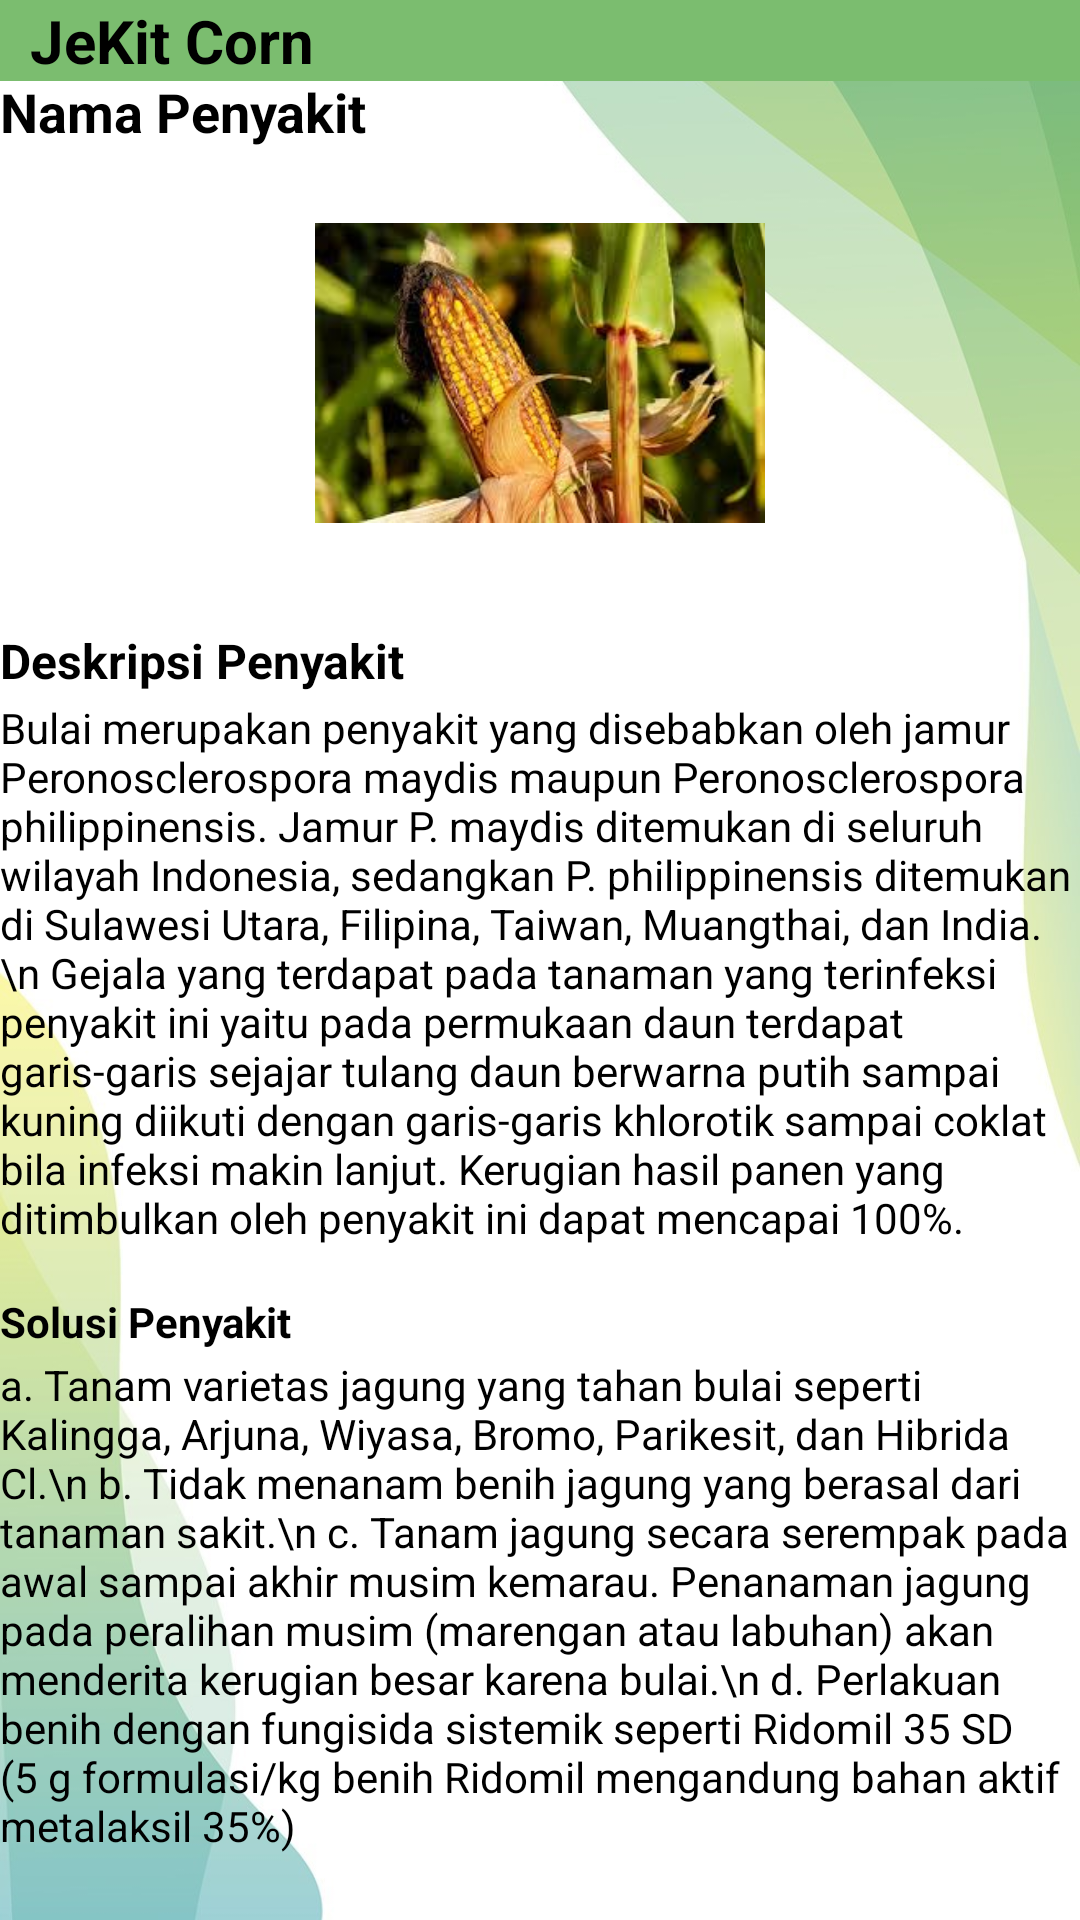

Write the Android layout XML for this screen, with the resource values it uses.
<!-- AndroidManifest.xml: application theme Theme.Maizedotco.NoActionBar -->
<!-- res/layout/activity_detail_penyakit.xml -->
<?xml version="1.0" encoding="utf-8"?>
<RelativeLayout xmlns:android="http://schemas.android.com/apk/res/android"
    xmlns:tools="http://schemas.android.com/tools"
    android:layout_width="match_parent"
    android:layout_height="match_parent"
    xmlns:app="http://schemas.android.com/apk/res-auto"
    android:paddingBottom="16dp"
    tools:context=".DetailActivityPenyakit"
    android:background="@drawable/background">

    <TextView
        android:layout_width="match_parent"
        android:layout_height="wrap_content"
        android:textColor="@color/black"
        android:paddingLeft="10dp"
        android:textStyle="bold"
        android:textSize="20dp"
        android:background="#7BBD6F"
        android:text="JeKit Corn"/>

    <TextView
        android:id="@+id/textViewNamaPenyakit"
        android:layout_width="wrap_content"
        android:layout_height="wrap_content"
        android:layout_centerHorizontal="false"
        android:layout_marginTop="5dp"
        android:textColor="@color/black"
        android:text="Nama Penyakit"
        android:paddingTop="20dp"
        android:textSize="18sp"
        android:textStyle="bold" />

    <ImageView
        android:id="@+id/imageViewPenyakit"
        android:layout_width="150dp"
        android:layout_height="150dp"
        android:layout_below="@id/textViewNamaPenyakit"
        android:layout_centerHorizontal="true"
        android:src="@drawable/bulai_jagung" />

    <TextView
        android:id="@+id/textViewDeskripsi"
        android:layout_width="match_parent"
        android:layout_height="wrap_content"
        android:layout_below="@id/imageViewPenyakit"
        android:layout_marginTop="10dp"
        android:textColor="@color/black"
        android:textStyle="bold"
        android:text="Deskripsi Penyakit"
        android:textSize="16sp" />

    <TextView
        android:id="@+id/textViewPenjelasanDeskripsi"
        android:layout_width="match_parent"
        android:layout_height="wrap_content"
        android:layout_below="@id/textViewDeskripsi"
        android:layout_marginTop="2dp"
        android:textColor="@color/black"
        android:text="Bulai merupakan penyakit yang disebabkan oleh jamur Peronosclerospora maydis maupun Peronosclerospora philippinensis. Jamur P. maydis ditemukan di seluruh wilayah Indonesia, sedangkan P. philippinensis ditemukan di Sulawesi Utara, Filipina, Taiwan, Muangthai, dan India.\n Gejala yang terdapat pada tanaman yang terinfeksi penyakit ini yaitu pada permukaan daun terdapat garis-garis sejajar tulang daun berwarna putih sampai kuning diikuti dengan garis-garis khlorotik sampai coklat bila infeksi makin lanjut. Kerugian hasil panen yang ditimbulkan oleh penyakit ini dapat mencapai 100%."
        android:textSize="14dp"/>

    <TextView
        android:id="@+id/textViewSolusi"
        android:layout_width="match_parent"
        android:layout_height="wrap_content"
        android:layout_below="@id/textViewDeskripsi"
        android:layout_marginTop="200dp"
        android:textColor="@color/black"
        android:textStyle="bold"
        android:text="Solusi Penyakit"
        android:textSize="14sp" />

    <TextView
        android:id="@+id/textViewPenjelasanSolusi"
        android:layout_width="match_parent"
        android:layout_height="wrap_content"
        android:layout_below="@id/textViewSolusi"
        android:layout_marginTop="2dp"
        android:textColor="@color/black"
        android:text="a. Tanam varietas jagung yang tahan bulai seperti Kalingga, Arjuna, Wiyasa, Bromo, Parikesit, dan Hibrida Cl.\n
b. Tidak menanam benih jagung yang berasal dari tanaman sakit.\n
c. Tanam jagung secara serempak pada awal sampai akhir musim kemarau. Penanaman jagung pada peralihan musim (marengan atau labuhan) akan menderita kerugian besar karena bulai.\n
d. Perlakuan benih dengan fungisida sistemik seperti Ridomil 35 SD (5 g formulasi/kg benih Ridomil mengandung bahan aktif metalaksil 35%)"
        android:textSize="14dp"/>

    <com.google.android.material.button.MaterialButton
        android:id="@+id/btn_kembali"
        android:layout_below="@id/textViewSolusi"
        android:layout_width="200dp"
        android:layout_height="50dp"
        android:layout_marginTop="190dp"
        android:layout_marginStart="260dp"
        android:layout_marginEnd="10dp"
        android:onClick="btn_kembali"
        android:text="Kembali"
        app:backgroundTint="@color/greenbtn"
        android:layout_marginLeft="100dp"
        app:cornerRadius="20dp" />

</RelativeLayout>
<!-- resources referenced by this layout -->
<resources>
  <color name="black">#FF000000</color>
  <color name="greenbtn">#618264</color>
  <!-- drawable background: jpg bitmap (drawable, 49611 bytes) -->
  <!-- drawable bulai_jagung: jpg bitmap (drawable, 17091 bytes) -->
  <style name="Theme.Maizedotco.NoActionBar">
          <item name="windowActionBar">false</item>
          <item name="windowNoTitle">true</item>
      </style>
</resources>
